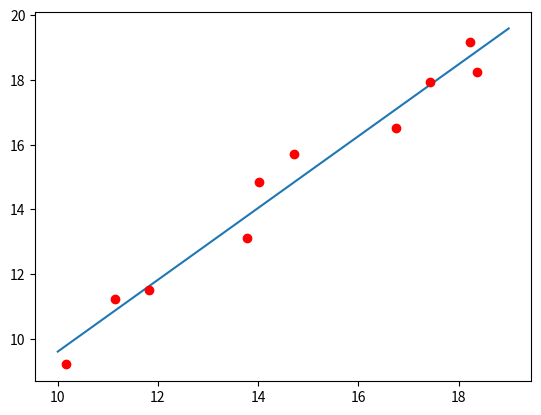

Recreate this plot in Python.
#!/usr/bin/env python3

import numpy as np
import matplotlib.pyplot as plt


def simple_error(fun, covmat):
    return np.sqrt(delta_a**2 + (xval * delta_b)**2)


def get_cor_mat(covmat):
    ''' calculate correlation matrix from covariance matrix '''
    dim = covmat.shape
    cormat = np.empty(dim)
    for i in range(dim[0]):
        for j in range(dim[1]):
            cormat[i, j] = covmat[i, j] / np.sqrt(covmat[i, i] * covmat[j, j])
    return cormat

if __name__ == "__main__":
    NPOINTS = 10
    XOF = 10

    # generate random data and errors
    X = np.array([x for x in range(XOF, XOF + NPOINTS, 1)])
    Y = np.array([y for y in range(XOF, XOF + NPOINTS, 1)])
    EX = np.array([np.random.normal(0, 0.5) for _ in range(NPOINTS)])
    EY = np.array([np.random.normal(0, 0.5) for _ in range(NPOINTS)])
    XDATA = np.add(X, EX)
    YDATA = np.add(Y, EY)

    # data cov & cor

    COVDATA = np.cov(XDATA, YDATA)
    CORDATA = get_cor_mat(COVDATA)

    # linear fit
    PARAMS, COVFIT = np.polyfit(XDATA, YDATA, 1, cov=True)
    CORFIT = get_cor_mat(COVFIT)

    # matrix output
    print("data covariance matrix:\n%s\n" % (COVDATA))
    print("data correlation matrix:\n%s\n" % (CORDATA))
    print("fit parameters (highest order first):\n%s\n" % (PARAMS))
    print("fit covariance matrix:\n%s\n" % (COVFIT))
    print("fit correlation matrix:\n%s\n" % (CORFIT))

    # error band

    # plot
    T1 = np.arange(XOF, XOF + NPOINTS, 1)
    plt.plot(T1, PARAMS[1] + PARAMS[0]*T1)
    plt.plot(XDATA, YDATA, 'ro')
    plt.show()
